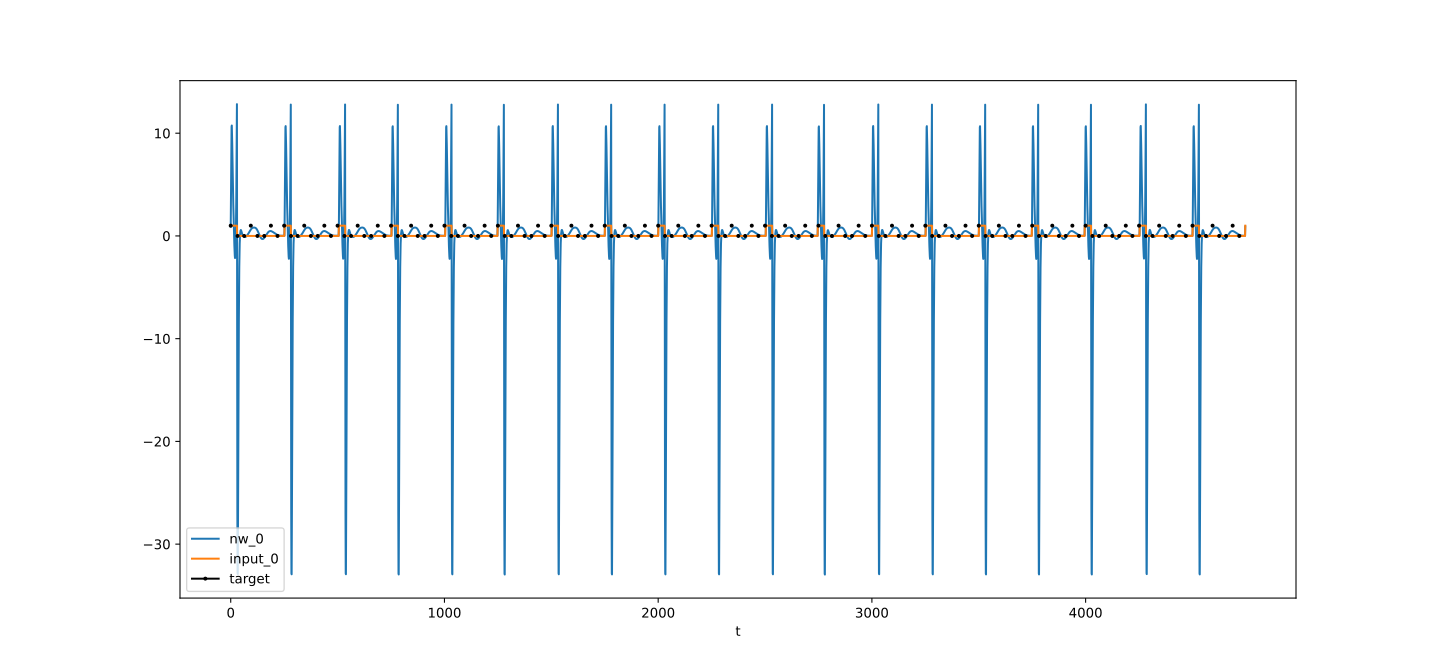

Data behind this chart, as committed beside it:
t, nw_0, target_0, input_0
0, 0.9252, 1, 1
1, 3.787, , 1
2, 7.011, , 1
3, 9.431, , 1
4, 10.64, , 1
5, 10.75, , 1
6, 10.07, , 1
7, 8.938, , 1
8, 7.634, , 1
9, 6.331, , 1
10, 5.117, , 1
11, 4.02, , 1
12, 3.031, , 1
13, 2.127, , 1
14, 1.286, , 1
15, 0.4967, , 1
16, -0.2404, , 1
17, -0.9092, , 1
18, -1.48, , 1
19, -1.91, , 1
20, -2.147, , 1
21, -2.134, , 1
22, -1.81, , 1
23, -1.118, , 1
24, -0.005388, , 1
25, 1.569, , 1
26, 3.635, , 1
27, 6.204, , 1
28, 9.275, , 1
29, 12.83, , 1
30, -12.68, , 0
31, -26.76, , 0
32, -32.83, 0, 0
33, -32.91, , 0
34, -29.16, , 0
35, -23.59, , 0
36, -17.71, , 0
37, -12.46, , 0
38, -8.263, , 0
39, -5.165, , 0
40, -3.022, , 0
41, -1.613, , 0
42, -0.7165, , 0
43, -0.1555, , 0
44, 0.193, , 0
45, 0.4049, , 0
46, 0.523, , 0
47, 0.5715, , 0
48, 0.5666, , 0
49, 0.5219, , 0
50, 0.4513, , 0
51, 0.3682, , 0
52, 0.2842, , 0
53, 0.2077, , 0
54, 0.1437, , 0
55, 0.09368, , 0
56, 0.0566, , 0
57, 0.02969, , 0
58, 0.00967, , 0
59, -0.006506, , 0
... 4,688 more rows
